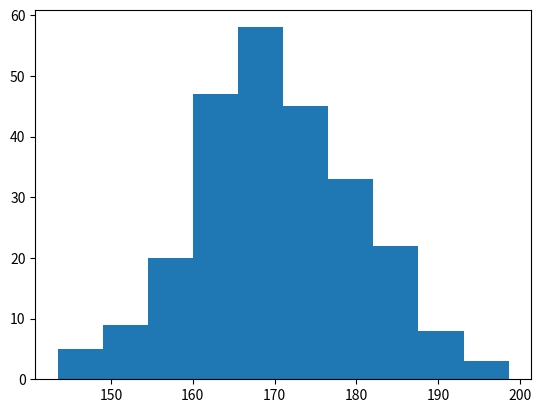

The matplotlib source for this figure:
#%%
import matplotlib.pyplot as plt
import numpy as np

x = np.random.normal(170, 10, 250)

plt.hist(x)
plt.show()
# %%
#we used NumPy to randomly generate an array with 250 values, where the values will concentrate around 170, and the standard deviation is 10.